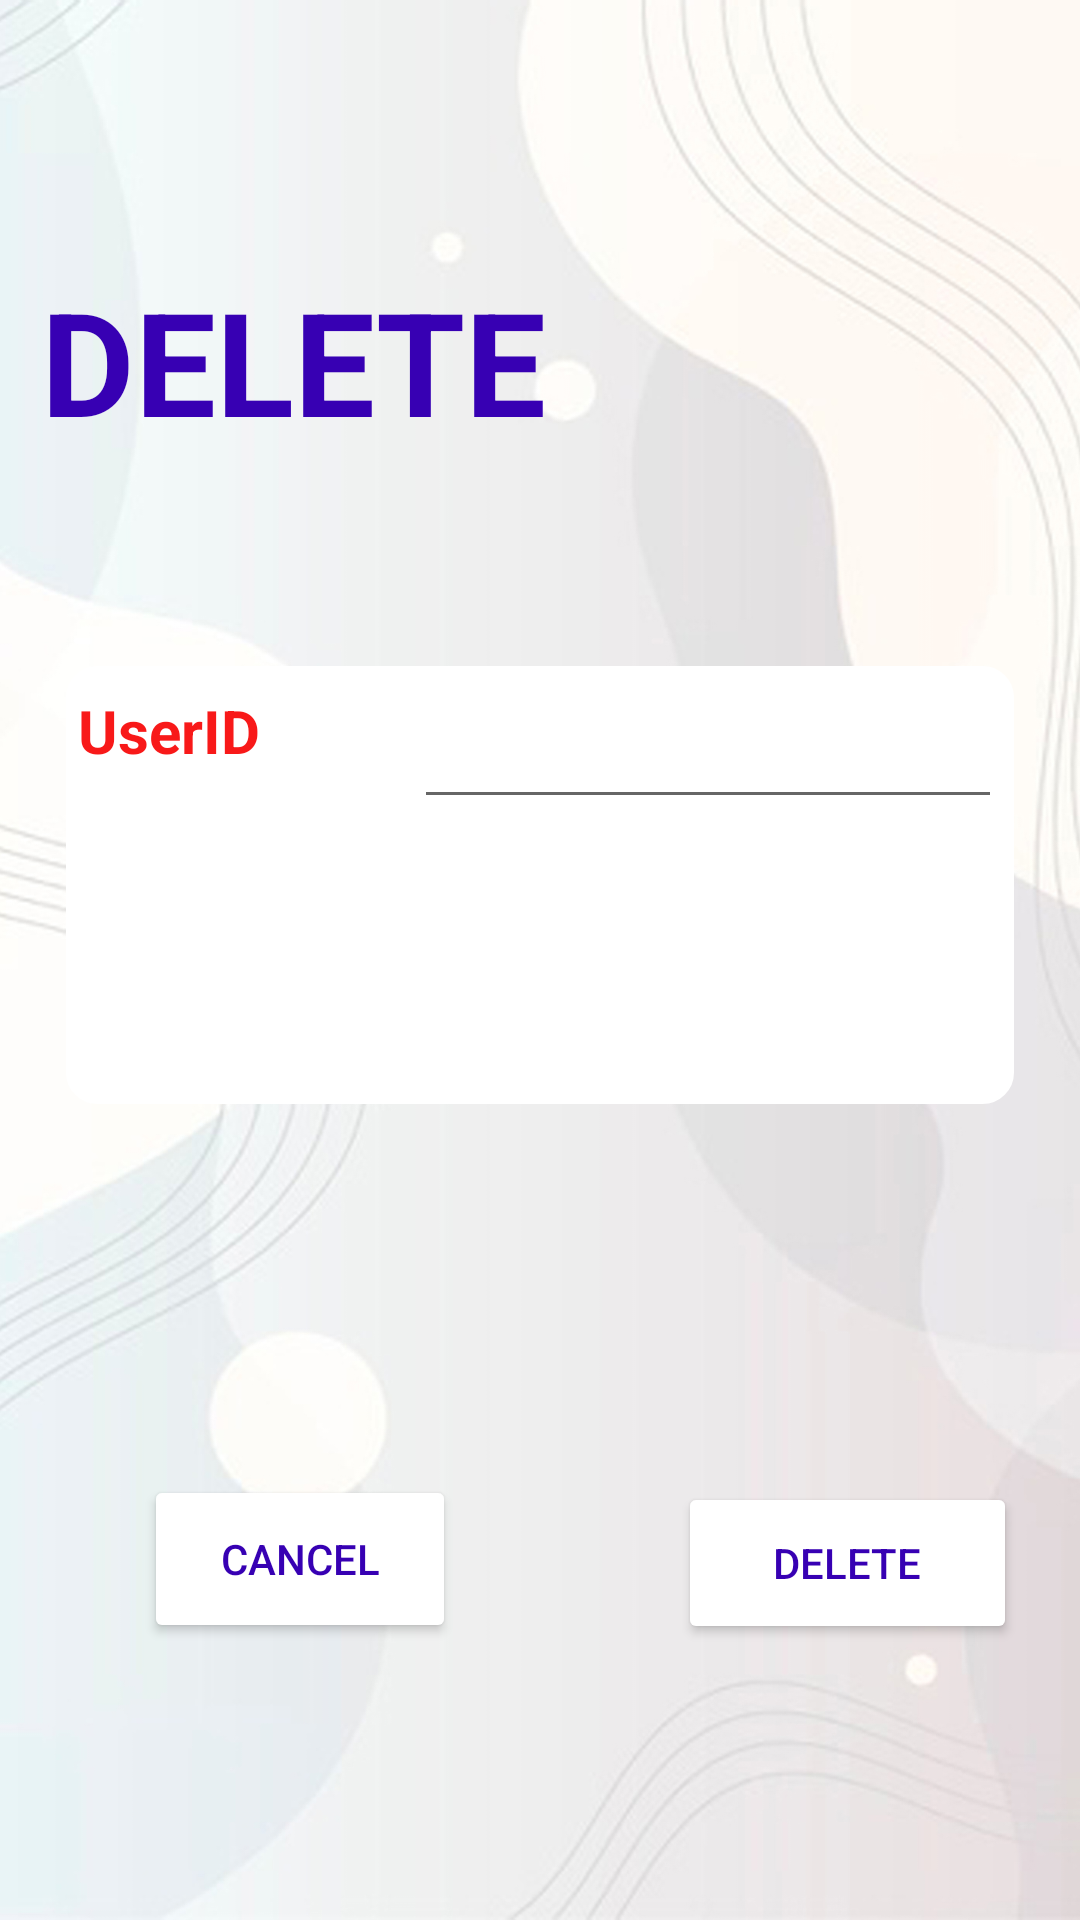

Reconstruct the res/layout file that produces this screen, plus the resources it refers to.
<!-- AndroidManifest.xml: application theme Theme.Mish -->
<!-- res/layout/activity_delete.xml -->
<?xml version="1.0" encoding="utf-8"?>
<androidx.constraintlayout.widget.ConstraintLayout xmlns:android="http://schemas.android.com/apk/res/android"
    xmlns:app="http://schemas.android.com/apk/res-auto"
    xmlns:tools="http://schemas.android.com/tools"
    android:layout_width="match_parent"
    android:layout_height="match_parent"
    tools:context=".DeleteAct"
    android:background="@drawable/background">

    <Button
        android:id="@+id/delbu"
        android:layout_width="113dp"
        android:layout_height="54dp"
        android:layout_marginTop="124dp"
        android:text="DELETE"
        android:textColor="@color/purple_700"
        app:backgroundTint="@color/white"
        app:layout_constraintBottom_toBottomOf="parent"
        app:layout_constraintEnd_toEndOf="parent"
        app:layout_constraintHorizontal_bias="0.78"
        app:layout_constraintStart_toEndOf="@+id/cansbt"
        app:layout_constraintTop_toBottomOf="@+id/textView11"
        app:layout_constraintVertical_bias="0.021" />

    <TextView
        android:id="@+id/textView2"
        android:layout_width="227dp"
        android:layout_height="58dp"
        android:layout_marginTop="88dp"
        android:text="DELETE PAGE"
        android:textColor="@color/purple_700"
        android:textSize="48sp"
        android:textStyle="bold"
        app:layout_constraintEnd_toEndOf="parent"
        app:layout_constraintHorizontal_bias="0.104"
        app:layout_constraintStart_toStartOf="parent"
        app:layout_constraintTop_toTopOf="parent" />

    <TextView
        android:id="@+id/textView11"
        android:layout_width="316dp"
        android:layout_height="146dp"
        android:layout_marginTop="76dp"
        android:background="@drawable/prabha"
        android:textColor="@color/purple_700"
        app:layout_constraintEnd_toEndOf="parent"
        app:layout_constraintStart_toStartOf="parent"
        app:layout_constraintTop_toBottomOf="@+id/textView2" />

    <Button
        android:id="@+id/cansbt"
        android:layout_width="104dp"
        android:layout_height="56dp"
        android:layout_marginStart="48dp"
        android:layout_marginLeft="48dp"
        android:layout_marginTop="116dp"
        android:text="CANCEL"
        android:textColor="@color/purple_700"
        app:backgroundTint="@color/white"
        app:layout_constraintBottom_toBottomOf="parent"
        app:layout_constraintStart_toStartOf="parent"
        app:layout_constraintTop_toBottomOf="@+id/textView11"
        app:layout_constraintVertical_bias="0.076" />

    <EditText
        android:id="@+id/dlT"
        android:layout_width="196dp"
        android:layout_height="39dp"
        android:layout_marginTop="12dp"
        android:layout_marginEnd="4dp"
        android:layout_marginRight="4dp"
        android:ems="10"
        android:inputType="textPersonName"
        app:layout_constraintEnd_toEndOf="@+id/textView11"
        app:layout_constraintTop_toTopOf="@+id/textView11" />

    <TextView
        android:id="@+id/textView"
        android:layout_width="85dp"
        android:layout_height="37dp"
        android:layout_marginStart="4dp"
        android:layout_marginLeft="4dp"
        android:layout_marginTop="8dp"
        android:text="UserID"
        android:textColor="#F81919"
        android:textSize="20sp"
        android:textStyle="bold"
        app:layout_constraintStart_toStartOf="@+id/textView11"
        app:layout_constraintTop_toTopOf="@+id/textView11" />

</androidx.constraintlayout.widget.ConstraintLayout>
<!-- resources referenced by this layout -->
<resources>
  <color name="purple_700">#FF3700B3</color>
  <color name="white">#FFFFFFFF</color>
  <!-- drawable background: jpg bitmap (drawable-v24, 604116 bytes) -->
  <!-- drawable prabha (drawable) -->
  <?xml version="1.0" encoding="utf-8"?>
  <selector xmlns:android="http://schemas.android.com/apk/res/android">
      <item android:state_enabled="true" android:state_focused="true">
          <shape android:shape="rectangle">
              <solid android:color="@android:color/white"/>
              <corners android:radius="10dp"/>
              <stroke android:color="@color/white" android:width="1dp"/>
          </shape>
      </item>
  
      <item android:state_enabled="true" >
          <shape android:shape="rectangle">
              <solid android:color="@android:color/white"/>
              <corners android:radius="10dp"/>
              <stroke android:color="@color/white" android:width="1dp"/>
          </shape>
      </item>
  
  </selector>
  <style name="Theme.Mish" parent="Theme.MaterialComponents.DayNight.DarkActionBar">
          
          <item name="colorPrimary">@color/purple_500</item>
          <item name="colorPrimaryVariant">@color/purple_700</item>
          <item name="colorOnPrimary">@color/white</item>
          
          <item name="colorSecondary">@color/teal_200</item>
          <item name="colorSecondaryVariant">@color/teal_700</item>
          <item name="colorOnSecondary">@color/black</item>
          
          <item name="android:statusBarColor" tools:targetApi="l">?attr/colorPrimaryVariant</item>
          
      </style>
  <color name="purple_500">#FF6200EE</color>
  <color name="teal_200">#FF03DAC5</color>
  <color name="teal_700">#FF018786</color>
  <color name="black">#FF000000</color>
</resources>
